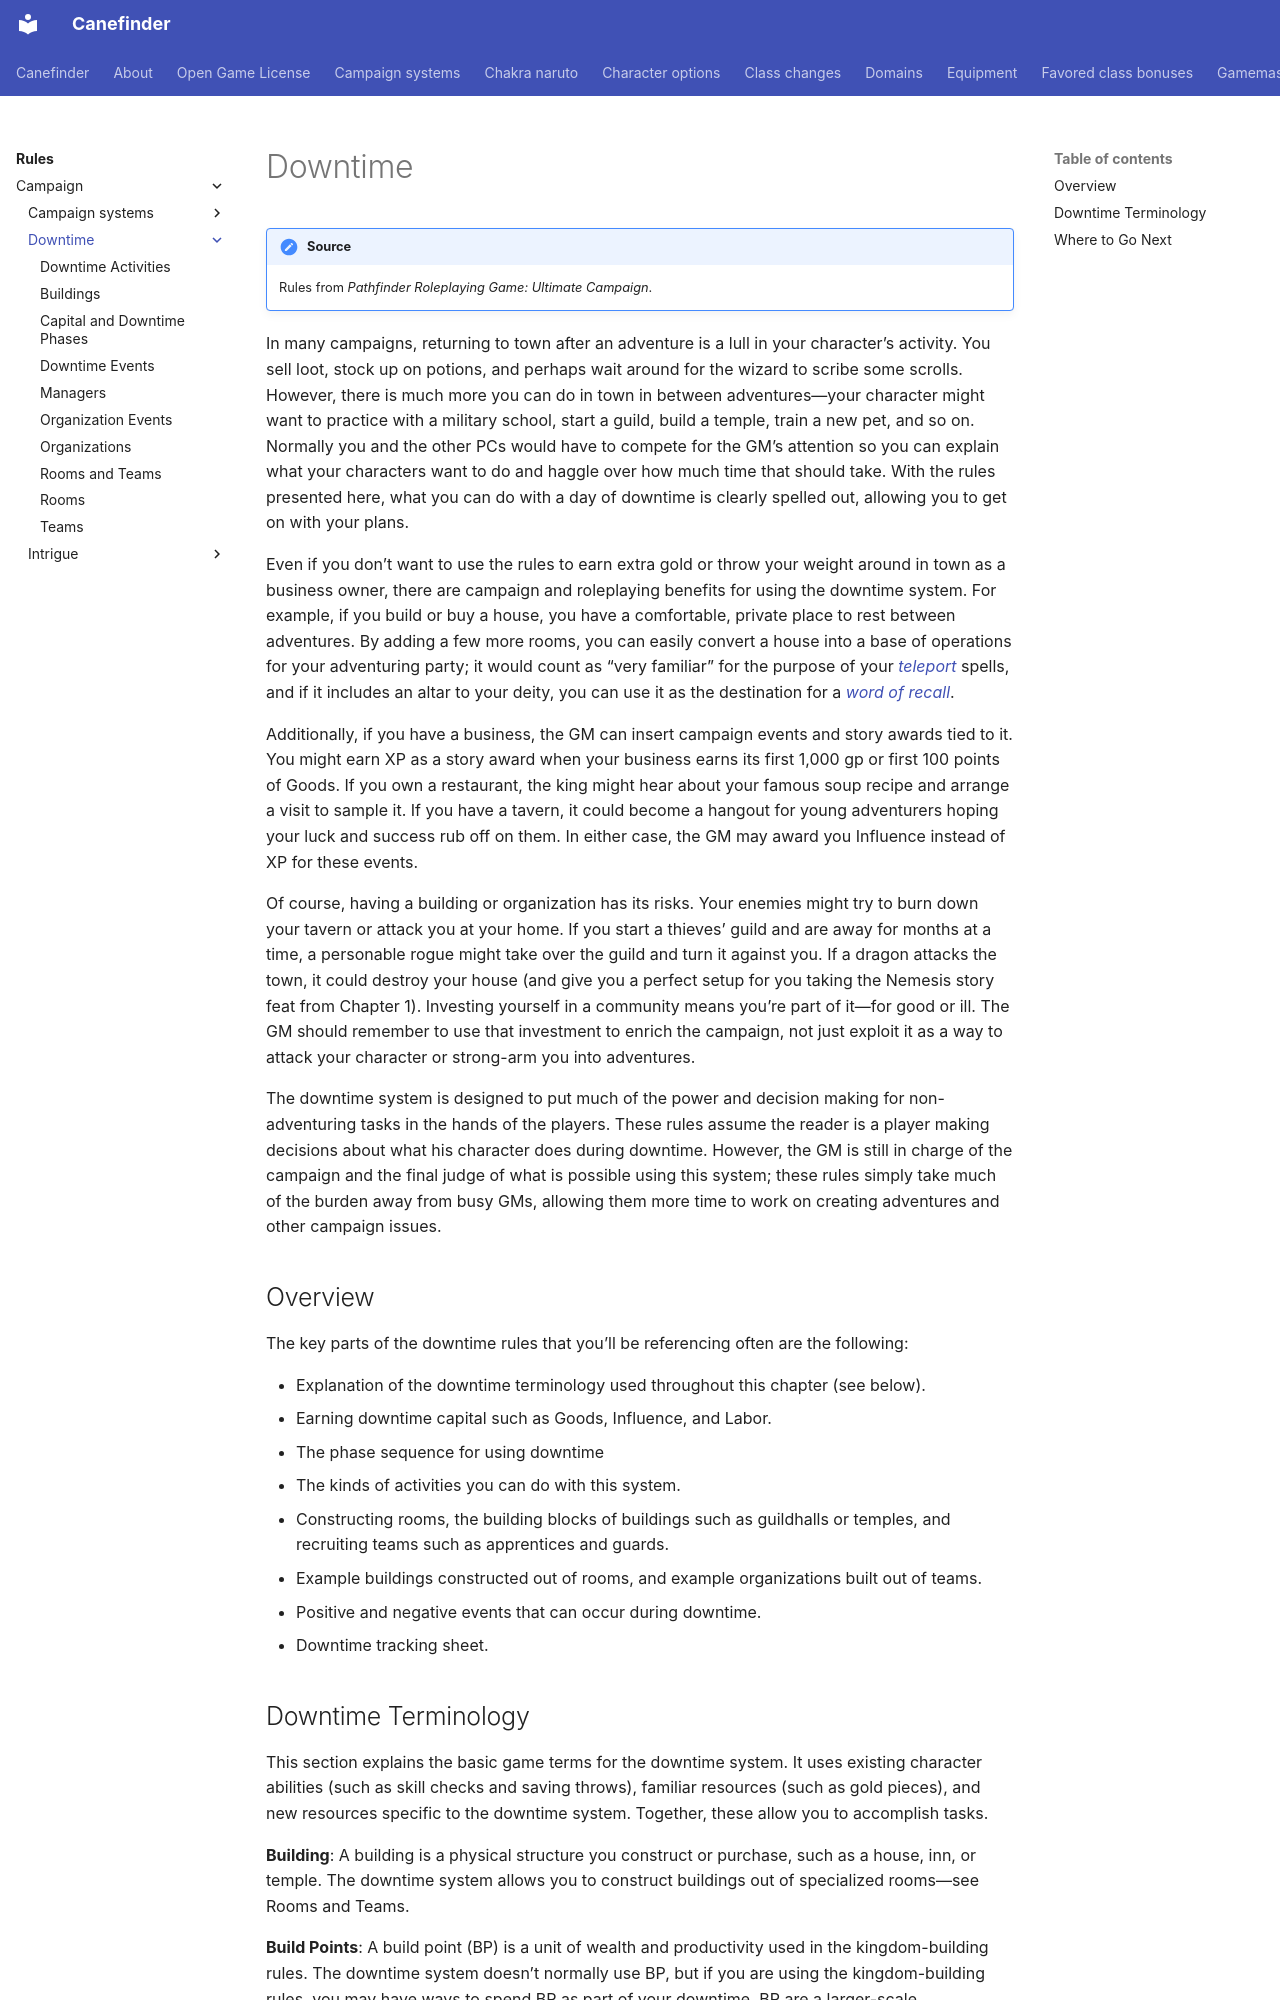

repository: canefinderhouserules/Canefinderhouserules · page: rules/campaign/downtime/index.html · generator: mkdocs

# Downtime

!!! note "Source"
    Rules from *Pathfinder Roleplaying Game: Ultimate Campaign*.

In many campaigns, returning to town after an adventure is a lull in your character’s activity. You sell loot, stock up on potions, and perhaps wait around for the wizard to scribe some scrolls. However, there is much more you can do in town in between adventures—your character might want to practice with a military school, start a guild, build a temple, train a new pet, and so on. Normally you and the other PCs would have to compete for the GM’s attention so you can explain what your characters want to do and haggle over how much time that should take. With the rules presented here, what you can do with a day of downtime is clearly spelled out, allowing you to get on with your plans.

Even if you don’t want to use the rules to earn extra gold or throw your weight around in town as a business owner, there are campaign and roleplaying benefits for using the downtime system. For example, if you build or buy a house, you have a comfortable, private place to rest between adventures. By adding a few more rooms, you can easily convert a house into a base of operations for your adventuring party; it would count as “very familiar” for the purpose of your [*teleport*](../../../magic/spells/teleport.md) spells, and if it includes an altar to your deity, you can use it as the destination for a [*word of recall*](../../../magic/spells/word-of-recall.md).

Additionally, if you have a business, the GM can insert campaign events and story awards tied to it. You might earn XP as a story award when your business earns its first 1,000 gp or first 100 points of Goods. If you own a restaurant, the king might hear about your famous soup recipe and arrange a visit to sample it. If you have a tavern, it could become a hangout for young adventurers hoping your luck and success rub off on them. In either case, the GM may award you Influence instead of XP for these events.

Of course, having a building or organization has its risks. Your enemies might try to burn down your tavern or attack you at your home. If you start a thieves’ guild and are away for months at a time, a personable rogue might take over the guild and turn it against you. If a dragon attacks the town, it could destroy your house (and give you a perfect setup for you taking the Nemesis story feat from Chapter 1). Investing yourself in a community means you’re part of it—for good or ill. The GM should remember to use that investment to enrich the campaign, not just exploit it as a way to attack your character or strong-arm you into adventures.

The downtime system is designed to put much of the power and decision making for non-adventuring tasks in the hands of the players. These rules assume the reader is a player making decisions about what his character does during downtime. However, the GM is still in charge of the campaign and the final judge of what is possible using this system; these rules simply take much of the burden away from busy GMs, allowing them more time to work on creating adventures and other campaign issues.

## Overview

The key parts of the downtime rules that you’ll be referencing often are the following:

- Explanation of the downtime terminology used throughout this chapter (see below).
- Earning downtime capital such as Goods, Influence, and Labor.
- The phase sequence for using downtime
- The kinds of activities you can do with this system.
- Constructing rooms, the building blocks of buildings such as guildhalls or temples, and recruiting teams such as apprentices and guards.
- Example buildings constructed out of rooms, and example organizations built out of teams.
- Positive and negative events that can occur during downtime.
- Downtime tracking sheet.
